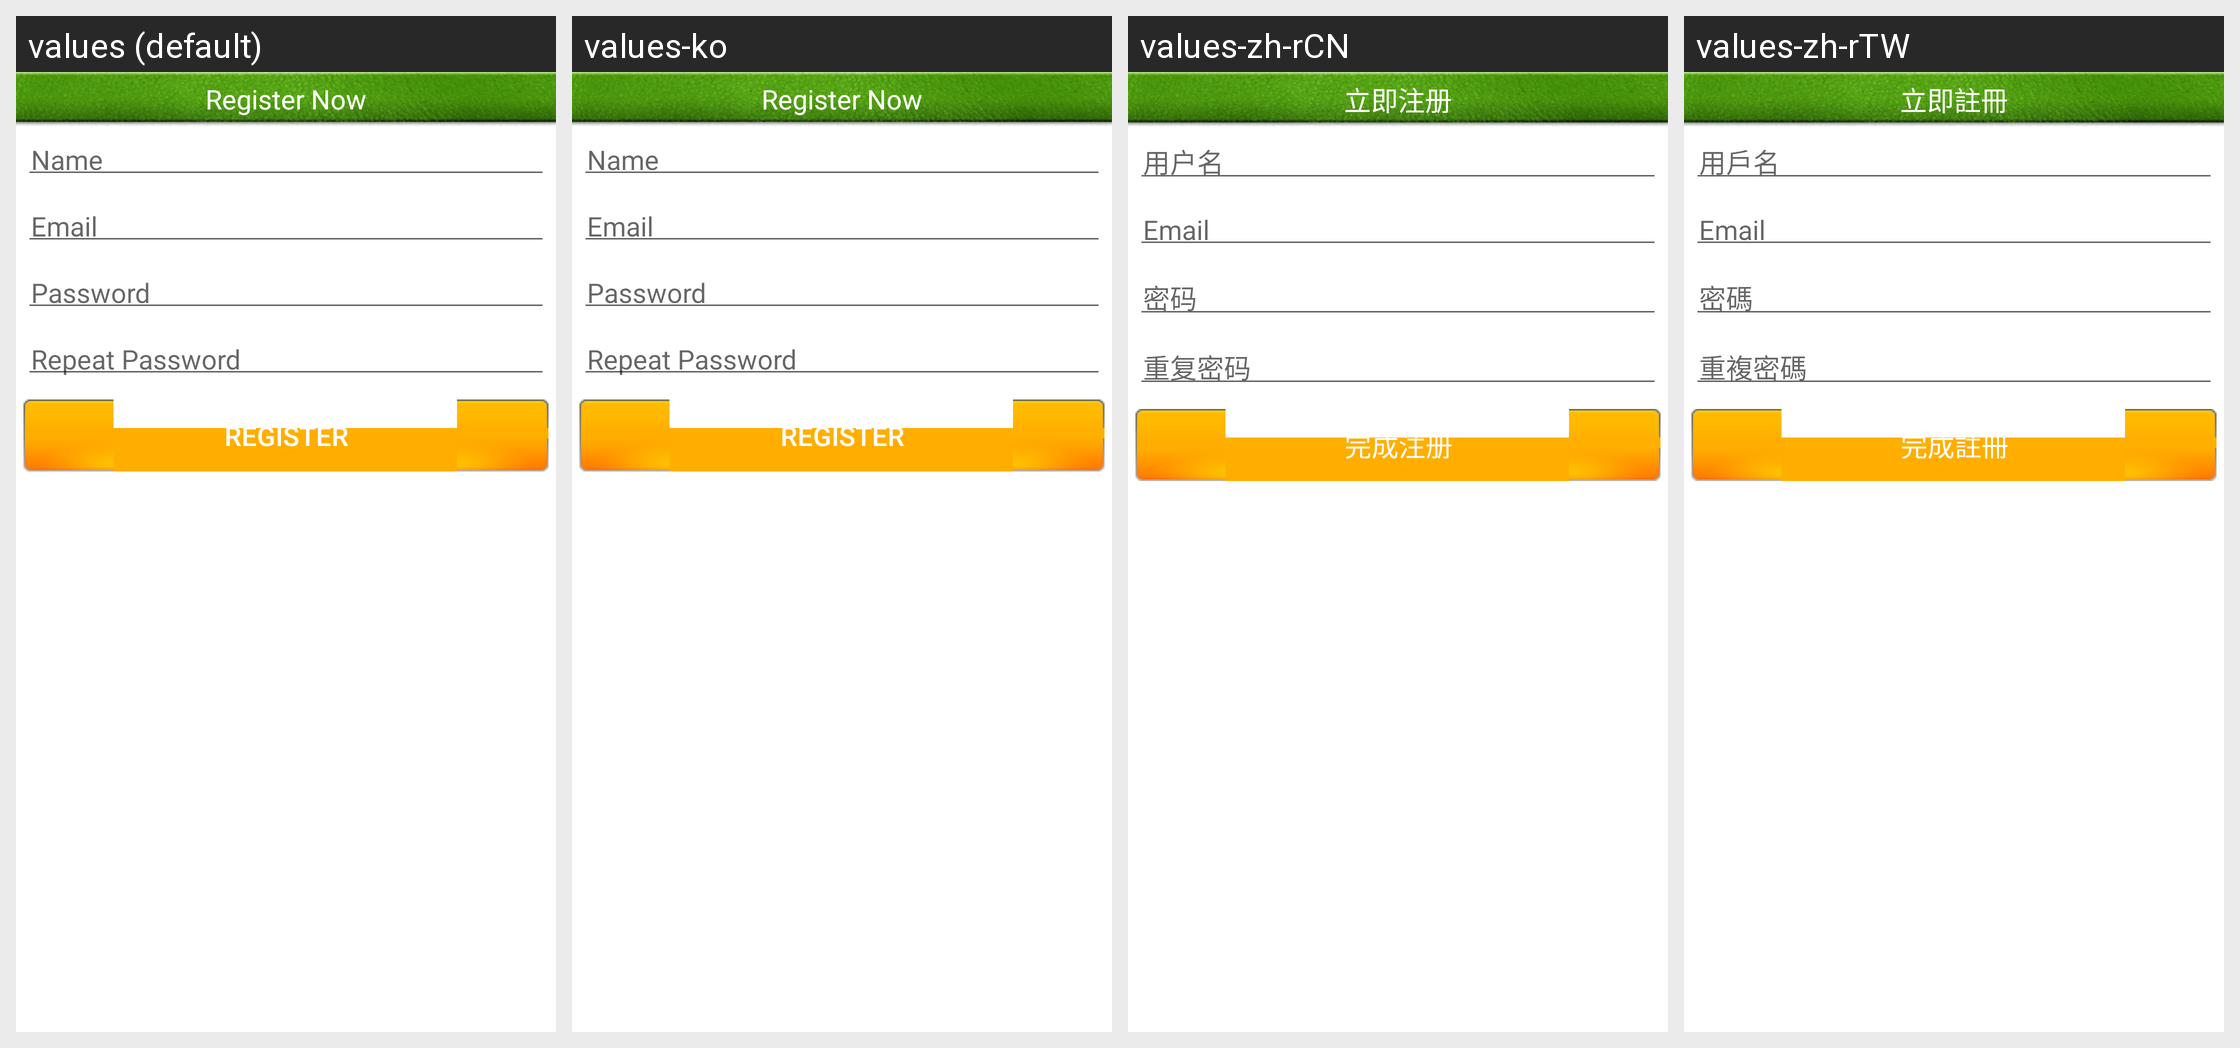

Locale-by-locale string values for the Android screen shown in this grid:
Android screen res/layout/register.xml rendered under 4 locales, left to right: values (default), values-ko, values-zh-rCN, values-zh-rTW. Device: Nexus 5 (rendered at 1080×1920; each locale shown at half size, 540×960, under a caption strip naming it); theme Theme.MaterialComponents.DayNight.NoActionBar.
Strings drawn on this screen, with the default value and each locale's value (text and hints the layout hard-codes, and strings that could not be matched under every locale, appear in the picture but are not listed):

user_register_now
  values: Register Now
  values-ko: Register Now
  values-zh-rCN: 立即注册
  values-zh-rTW: 立即註冊

user_screen_name
  values: Name
  values-ko: Name
  values-zh-rCN: 用户名
  values-zh-rTW: 用戶名

user_email
  values: Email
  values-ko: Email
  values-zh-rCN: Email
  values-zh-rTW: Email

user_password
  values: Password
  values-ko: Password
  values-zh-rCN: 密码
  values-zh-rTW: 密碼

user_password_again
  values: Repeat Password
  values-ko: Repeat Password
  values-zh-rCN: 重复密码
  values-zh-rTW: 重複密碼

user_register
  values: Register
  values-ko: Register
  values-zh-rCN: 完成注册
  values-zh-rTW: 完成註冊
